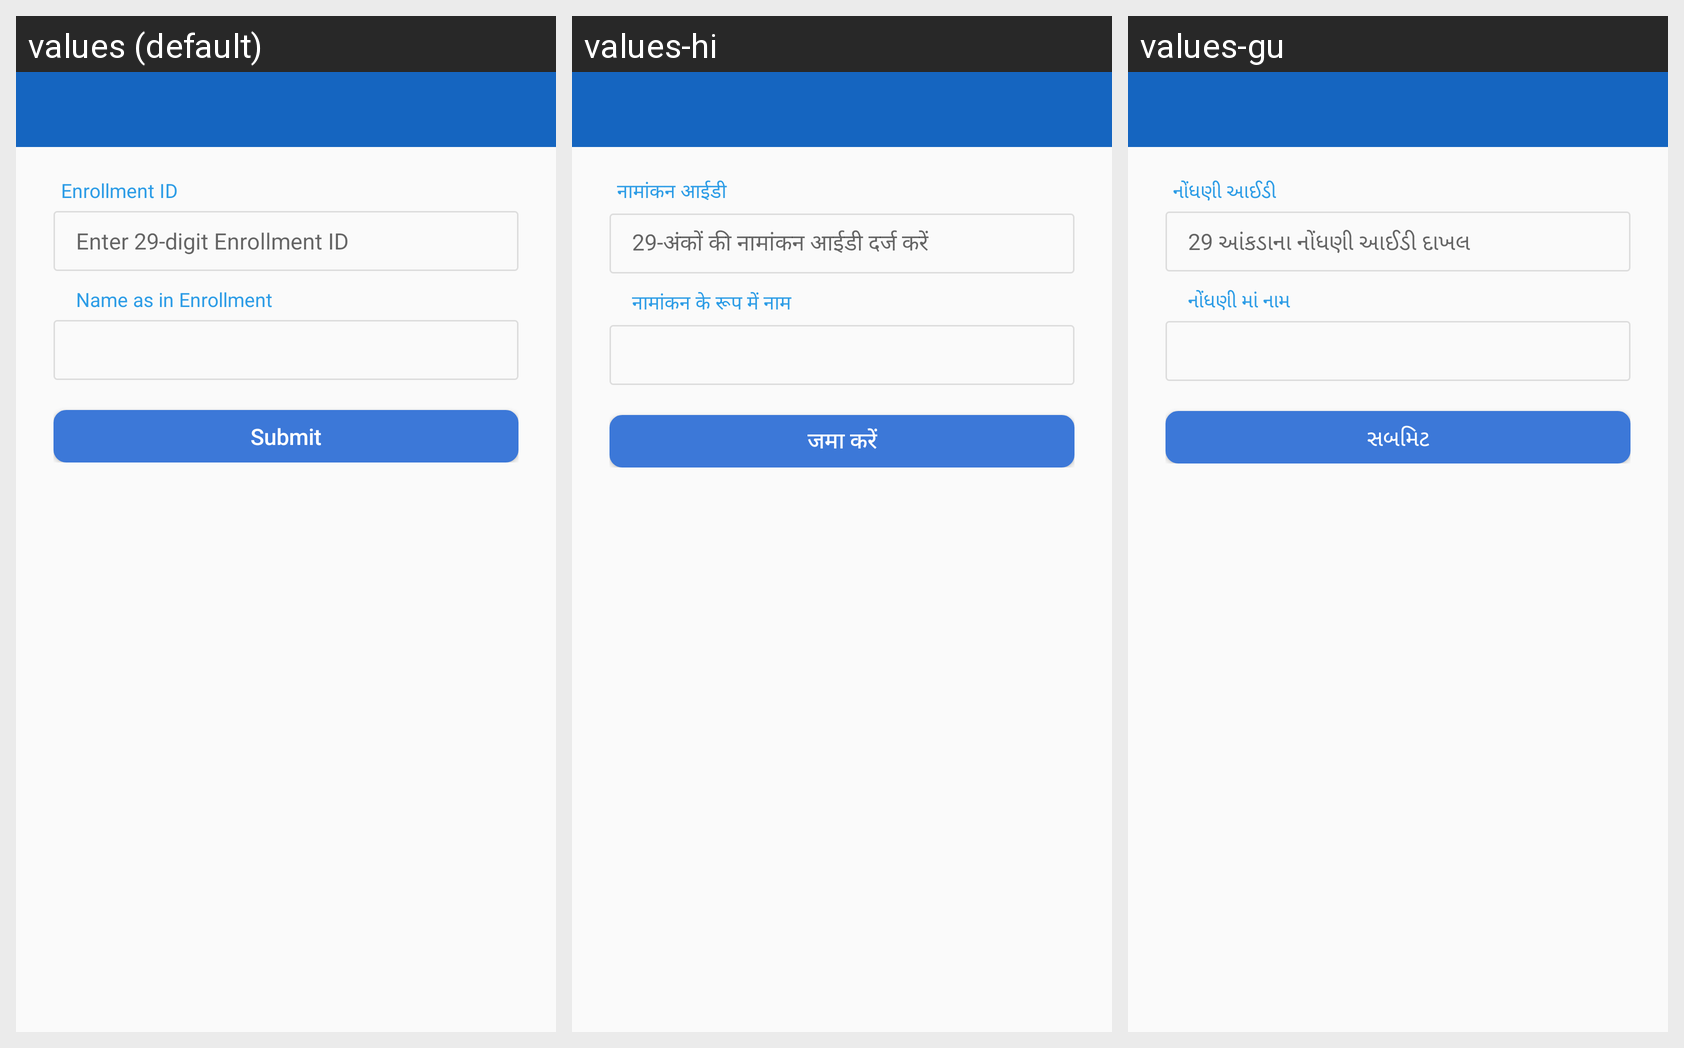

The Android screen above is rendered under several locales of the same app. Produce the string resources it draws, with the default and per-locale values.
Android screen res/layout/activity_enrollment.xml rendered under 3 locales, left to right: values (default), values-hi, values-gu. Device: Nexus 5 (rendered at 1080×1920; each locale shown at half size, 540×960, under a caption strip naming it); theme myTheme.
Strings drawn on this screen, with the default value and each locale's value (text and hints the layout hard-codes, and strings that could not be matched under every locale, appear in the picture but are not listed):

enrolId
  values: Enrollment ID
  values-hi: नामांकन आईडी
  values-gu: નોંધણી આઈડી

hintEnrolId
  values: Enter 29-digit Enrollment ID
  values-hi: 29-अंकों की नामांकन आईडी दर्ज करें
  values-gu: 29 આંકડાના નોંધણી આઈડી દાખલ

nameinEnrolmt
  values: Name as in Enrollment
  values-hi: नामांकन के रूप में नाम
  values-gu: નોંધણી માં નામ

submit
  values: Submit
  values-hi: जमा करें
  values-gu: સબમિટ
